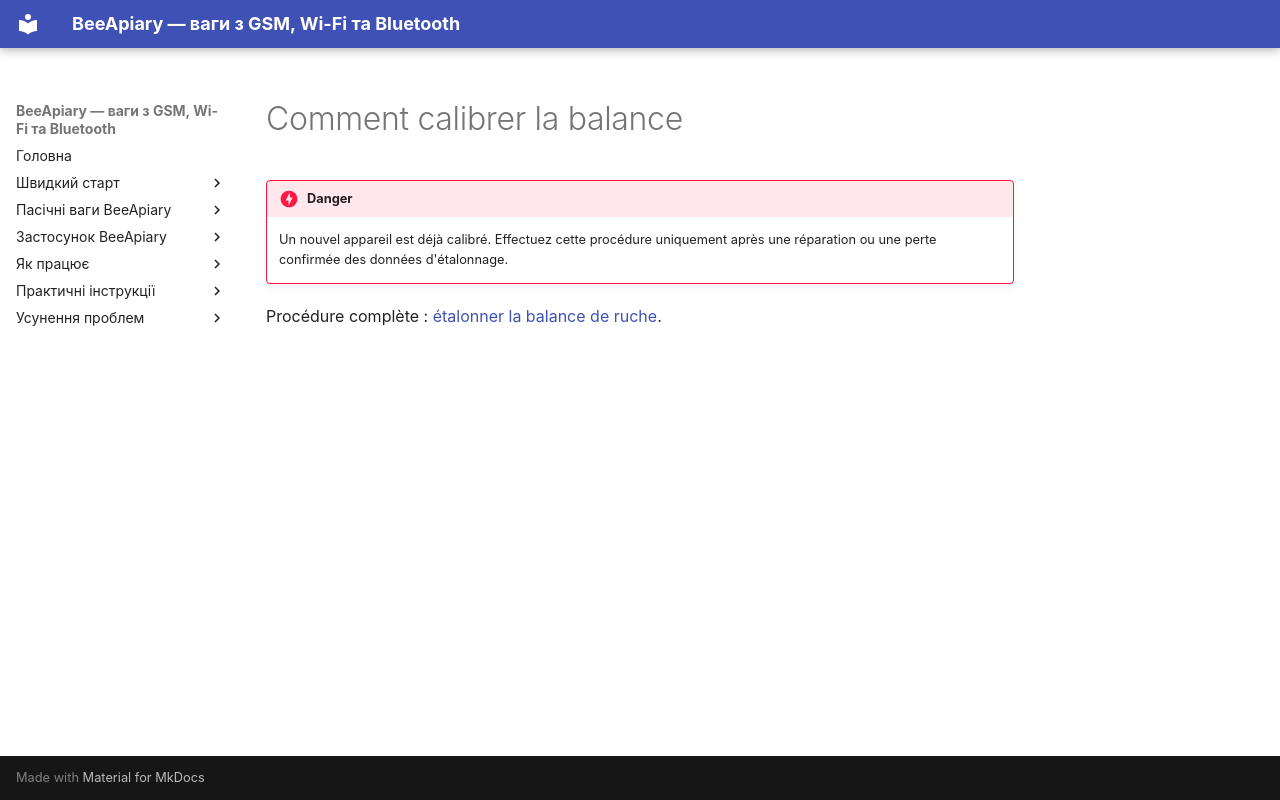

repository: Ivan-Bdgilko/BeeApiary_Docs · page: fr/guides/calibrate-scales/index.html · generator: mkdocs

# Comment calibrer la balance

!!! danger
    Un nouvel appareil est déjà calibré. Effectuez cette procédure uniquement après une réparation ou une perte confirmée des données d'étalonnage.

Procédure complète : [étalonner la balance de ruche](../device/calibration-and-tare.md#calibration).
